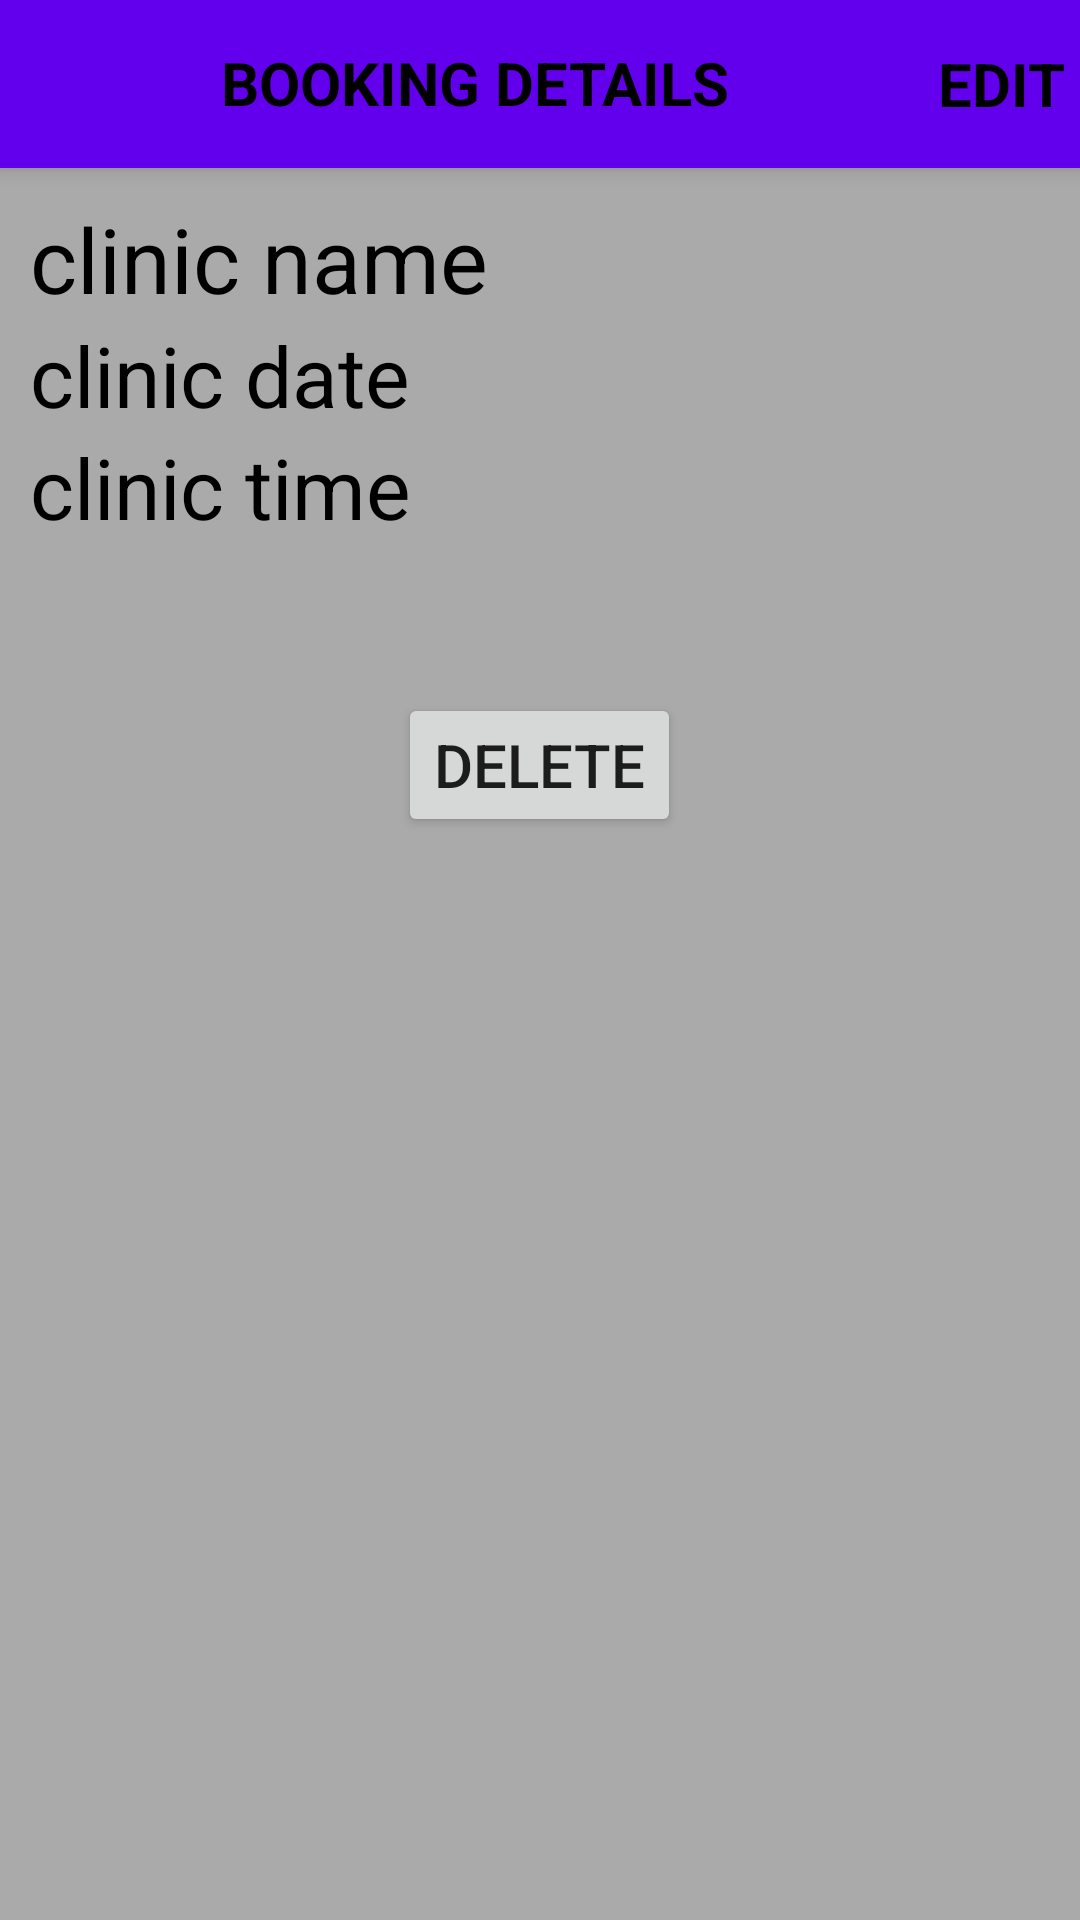

Here is an Android app screen rendered from its layout file. Give the layout XML and the strings, colors and styles it references.
<!-- AndroidManifest.xml: application theme AppTheme -->
<!-- res/layout/activity_booking_details.xml -->
<?xml version="1.0" encoding="utf-8"?>
<android.support.design.widget.CoordinatorLayout xmlns:android="http://schemas.android.com/apk/res/android"
    xmlns:app="http://schemas.android.com/apk/res-auto"
    xmlns:tools="http://schemas.android.com/tools"
    android:layout_width="match_parent"
    android:layout_height="match_parent"
    tools:context=".BookingDetails">

    <android.support.design.widget.AppBarLayout
        android:layout_width="match_parent"
        android:layout_height="wrap_content"
        android:theme="@style/AppTheme.AppBarOverlay">


        <LinearLayout
            android:id="@+id/header"
            android:layout_width="match_parent"
            android:layout_height="?attr/actionBarSize"
            android:layout_alignParentTop="true"
            android:orientation="horizontal"
            android:padding="5dp">
            <RelativeLayout
                android:layout_width="wrap_content"
                android:layout_height="wrap_content"
                android:gravity="center_horizontal"
                android:layout_weight="1"
                android:paddingTop="9dp">
                <TextView
                    android:layout_width="wrap_content"
                    android:layout_height="wrap_content"
                    android:text="Booking Details"
                    android:textSize="20sp"
                    android:textAllCaps="true"
                    android:textColor="#000000"
                    android:textStyle="bold" />
            </RelativeLayout>

            <TextView
                android:id="@+id/editclinic"
                android:layout_width="wrap_content"
                android:layout_height="wrap_content"
                android:textSize="20sp"
                android:layout_gravity="center"
                android:gravity="right"
                android:text="Edit"
                android:textAllCaps="true"
                android:textColor="#000000"
                android:textStyle="bold" />
        </LinearLayout>

    </android.support.design.widget.AppBarLayout>


    <include layout="@layout/content_booking_details" />

</android.support.design.widget.CoordinatorLayout>
<!-- res/layout/content_booking_details.xml (included above) -->
<?xml version="1.0" encoding="utf-8"?>
<android.support.constraint.ConstraintLayout xmlns:android="http://schemas.android.com/apk/res/android"
    xmlns:app="http://schemas.android.com/apk/res-auto"
    xmlns:tools="http://schemas.android.com/tools"
    android:layout_width="match_parent"
    android:layout_height="match_parent"
    app:layout_behavior="@string/appbar_scrolling_view_behavior"
    tools:context=".BookingDetails"
    tools:showIn="@layout/activity_booking_details">

    <RelativeLayout
        android:layout_width="match_parent"
        android:layout_height="match_parent"
        android:background="@android:color/darker_gray"
        android:padding="10sp">
    <LinearLayout
        android:layout_width="match_parent"
        android:layout_height="wrap_content"
        android:orientation="vertical">
    <TextView
        android:id="@+id/clinicname"
        android:layout_width="match_parent"
        android:layout_height="wrap_content"
        android:textSize="30sp"
        android:textColor="#000"
        android:text="clinic name "/>
    <TextView
        android:id="@+id/clinicdate"
        android:layout_width="match_parent"
        android:layout_height="wrap_content"
        android:textSize="28sp"
        android:layout_weight="1"
        android:textColor="#000"
        android:text="clinic date"/>

    <TextView
        android:id="@+id/clinictime"
        android:layout_width="match_parent"
        android:layout_height="wrap_content"
        android:textSize="28sp"
        android:layout_weight="1"
        android:textColor="#000"
        android:text="clinic time"/>

        <Button
            android:id="@+id/deletebooking"
            android:layout_width="wrap_content"
            android:layout_height="wrap_content"
            android:layout_gravity="center"
            android:text="Delete"
            android:layout_marginTop="50dp"
            android:textSize="20sp" />

        </LinearLayout>

    </RelativeLayout>

</android.support.constraint.ConstraintLayout>
<!-- resources referenced by this layout -->
<resources>
  <style name="AppTheme.AppBarOverlay" parent="ThemeOverlay.AppCompat.Dark.ActionBar" />
  <style name="AppTheme" parent="Theme.AppCompat.Light.DarkActionBar">
          
          <item name="colorPrimary">@color/colorPrimary</item>
          <item name="colorPrimaryDark">@color/colorPrimaryDark</item>
          <item name="colorAccent">@color/colorAccent</item>
      </style>
  <!-- not gathered from this repository: default colours our renderer supplied (Android Studio template values) -->
  <color name="colorPrimary">#FF6200EE</color>
  <color name="colorPrimaryDark">#FF3700B3</color>
  <color name="colorAccent">#FF03DAC5</color>
</resources>
